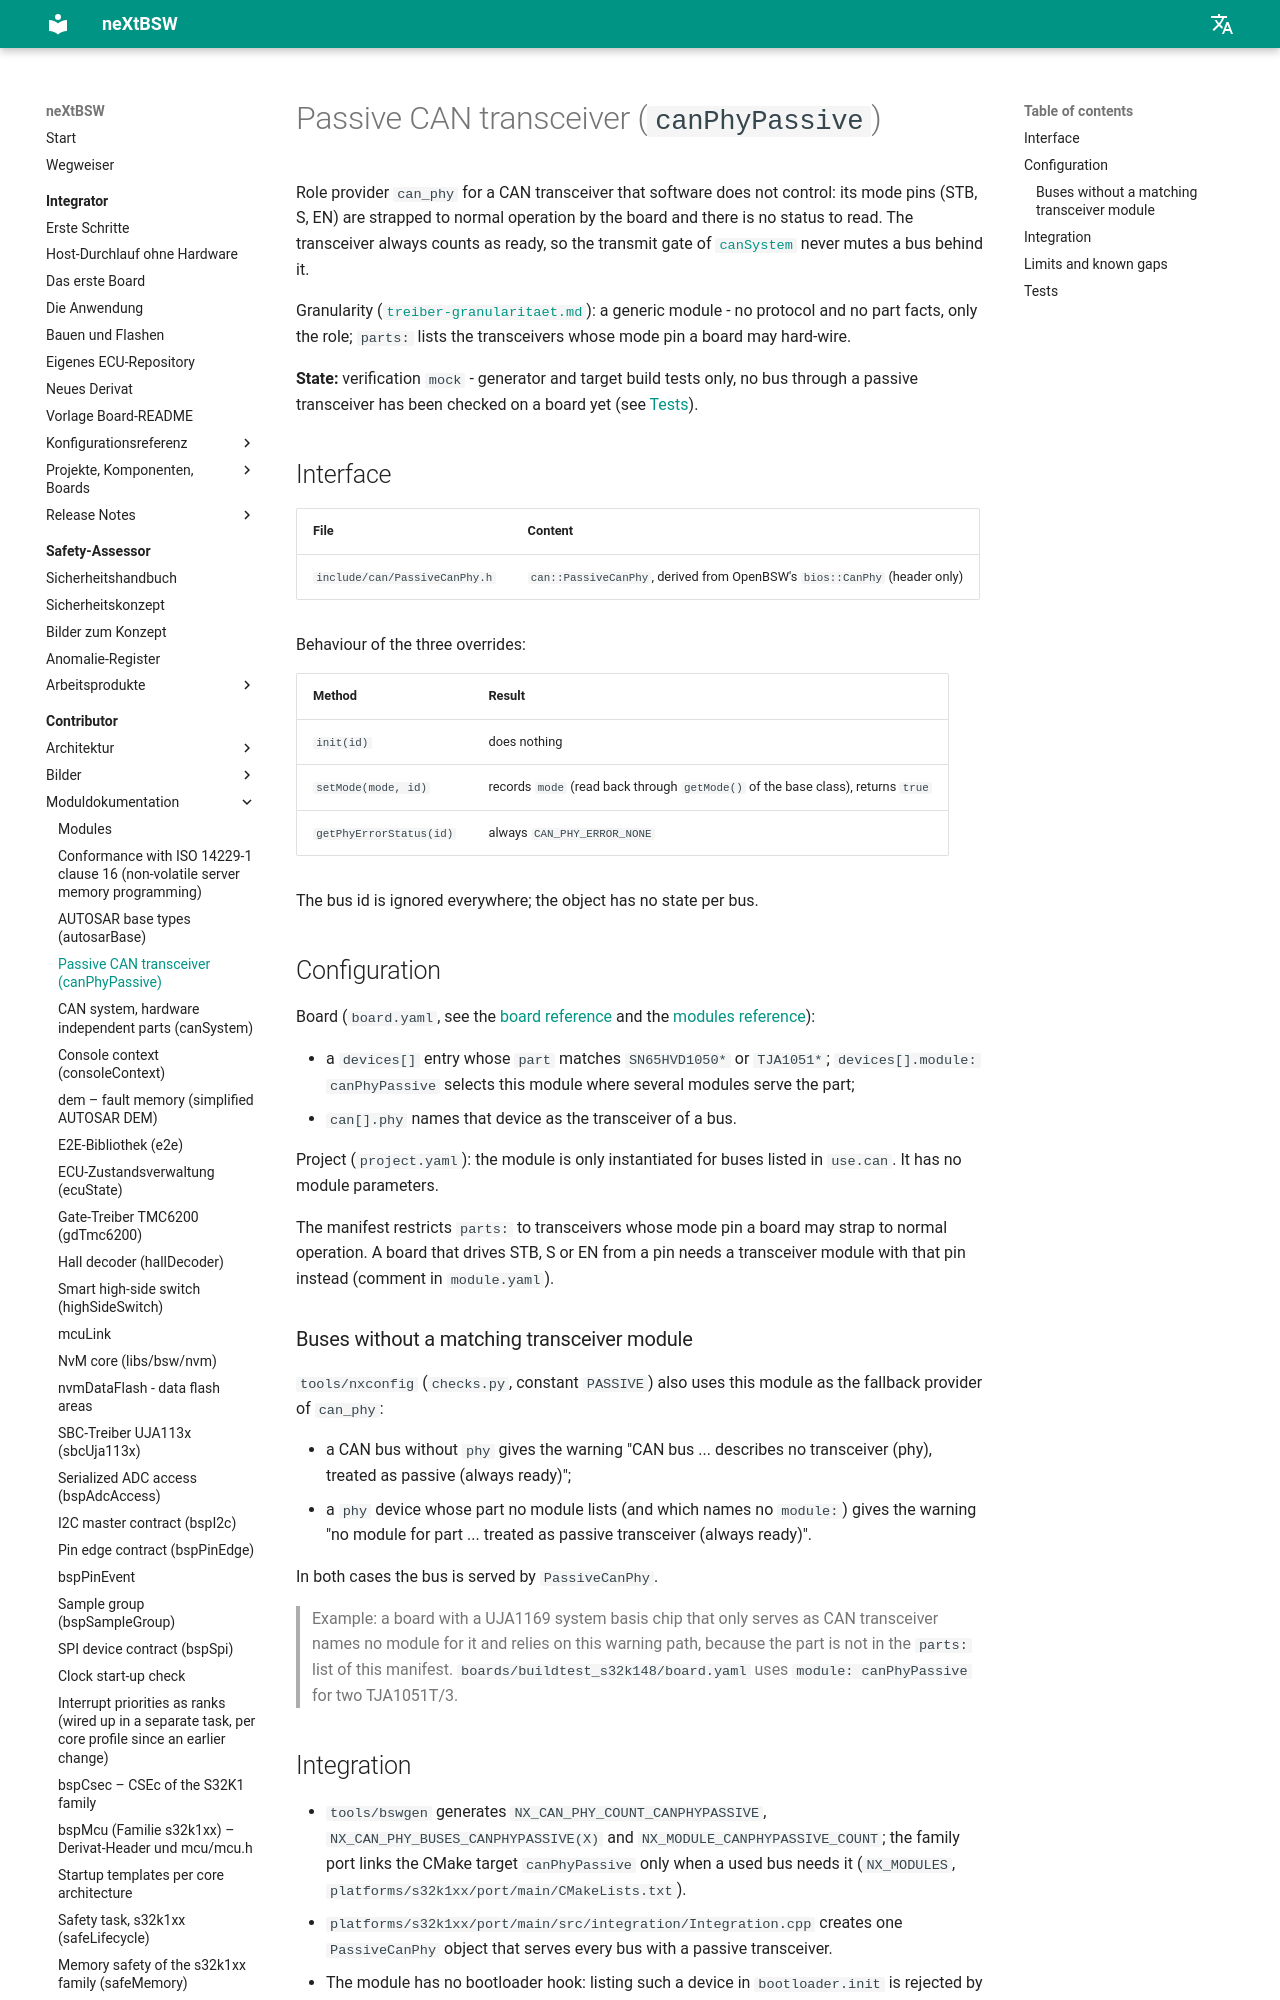

repository: danielsimonreinhardt/neXtBSW · page: 1.0.0/en/libs/bsw/canPhyPassive/doc/canPhyPassive/index.html · generator: mkdocs

# Passive CAN transceiver (`canPhyPassive`)

Role provider `can_phy` for a CAN transceiver that software does not control: its mode pins (STB, S, EN) are
strapped to normal operation by the board and there is no status to read. The transceiver always counts as ready,
so the transmit gate of [`canSystem`](../../canSystem/doc/canSystem.md) never mutes a bus behind it.

Granularity ([`treiber-granularitaet.md`](../../../../doc/architecture/treiber-granularitaet.md)): a generic
module - no protocol and no part facts, only the role; `parts:` lists the transceivers whose mode pin a board may
hard-wire.

**State:** verification `mock` - generator and target build tests only, no bus through a passive transceiver has
been checked on a board yet (see [Tests](#tests)).

## Interface

| File | Content |
|---|---|
| `include/can/PassiveCanPhy.h` | `can::PassiveCanPhy`, derived from OpenBSW's `bios::CanPhy` (header only) |

Behaviour of the three overrides:

| Method | Result |
|---|---|
| `init(id)` | does nothing |
| `setMode(mode, id)` | records `mode` (read back through `getMode()` of the base class), returns `true` |
| `getPhyErrorStatus(id)` | always `CAN_PHY_ERROR_NONE` |

The bus id is ignored everywhere; the object has no state per bus.

## Configuration

Board (`board.yaml`, see the [board reference](../../../../doc/reference/board.md) and the
[modules reference](../../../../doc/reference/modules.md#m-canphypassive)):

- a `devices[]` entry whose `part` matches `SN65HVD1050*` or `TJA1051*`; `devices[].module: canPhyPassive`
  selects this module where several modules serve the part;
- `can[].phy` names that device as the transceiver of a bus.

Project (`project.yaml`): the module is only instantiated for buses listed in `use.can`. It has no module
parameters.

The manifest restricts `parts:` to transceivers whose mode pin a board may strap to normal operation. A board that
drives STB, S or EN from a pin needs a transceiver module with that pin instead (comment in `module.yaml`).

### Buses without a matching transceiver module

`tools/nxconfig` (`checks.py`, constant `PASSIVE`) also uses this module as the fallback provider of `can_phy`:

- a CAN bus without `phy` gives the warning "CAN bus ... describes no transceiver (phy), treated as passive
  (always ready)";
- a `phy` device whose part no module lists (and which names no `module:`) gives the warning "no module for part
  ... treated as passive transceiver (always ready)".

In both cases the bus is served by `PassiveCanPhy`.

> Example: a board with a UJA1169 system basis chip that only serves as CAN transceiver names no module for it and
> relies on this warning path, because the part is not in the `parts:` list of this manifest.
> `boards/buildtest_s32k148/board.yaml` uses `module: canPhyPassive` for two TJA1051T/3.
